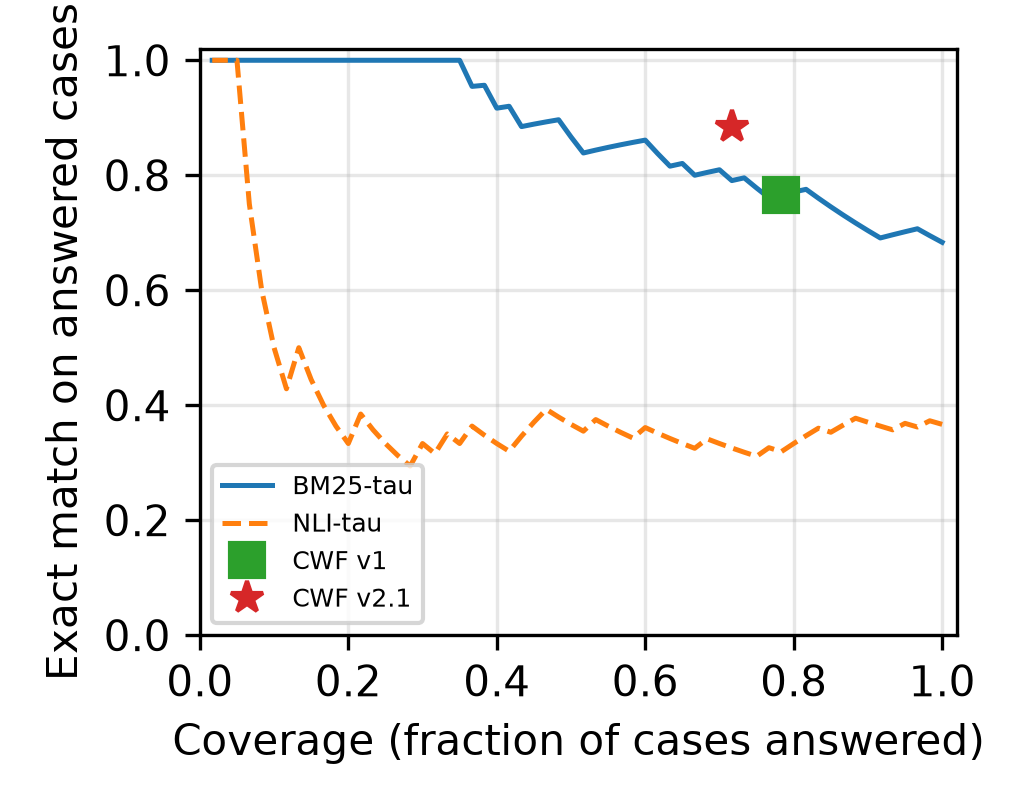

The data file committed next to this chart (first rows):
series, threshold, coverage, selective_accuracy
BM25-tau, 0.0, 1, 0.6833
BM25-tau, 0.4312, 0.9833, 0.6949
BM25-tau, 0.6893, 0.9667, 0.7069
BM25-tau, 0.7841, 0.9500, 0.7018
BM25-tau, 0.8424, 0.9333, 0.6964
BM25-tau, 0.8706, 0.9167, 0.6909
BM25-tau, 0.9391, 0.9000, 0.7037
BM25-tau, 1.016, 0.8833, 0.7170
BM25-tau, 1.137, 0.8667, 0.7308
BM25-tau, 1.309, 0.8500, 0.7451
BM25-tau, 1.406, 0.8333, 0.7600
BM25-tau, 1.424, 0.8167, 0.7755
BM25-tau, 1.434, 0.8000, 0.7708
BM25-tau, 1.473, 0.7833, 0.7660
BM25-tau, 1.524, 0.7667, 0.7609
BM25-tau, 1.533, 0.7500, 0.7778
BM25-tau, 1.54, 0.7333, 0.7955
BM25-tau, 1.702, 0.7167, 0.7907
BM25-tau, 1.708, 0.7000, 0.8095
BM25-tau, 1.74, 0.6833, 0.8049
BM25-tau, 1.787, 0.6667, 0.8000
BM25-tau, 1.798, 0.6500, 0.8205
BM25-tau, 1.832, 0.6333, 0.8158
BM25-tau, 1.832, 0.6167, 0.8378
BM25-tau, 1.905, 0.6000, 0.8611
BM25-tau, 1.93, 0.5833, 0.8571
BM25-tau, 2.088, 0.5667, 0.8529
BM25-tau, 2.097, 0.5500, 0.8485
BM25-tau, 2.118, 0.5333, 0.8438
BM25-tau, 2.189, 0.5167, 0.8387
BM25-tau, 2.29, 0.5000, 0.8667
BM25-tau, 2.347, 0.4833, 0.8966
BM25-tau, 2.396, 0.4667, 0.8929
BM25-tau, 2.524, 0.4500, 0.8889
BM25-tau, 2.547, 0.4333, 0.8846
BM25-tau, 2.703, 0.4167, 0.9200
BM25-tau, 2.731, 0.4000, 0.9167
BM25-tau, 2.796, 0.3833, 0.9565
BM25-tau, 2.916, 0.3667, 0.9545
BM25-tau, 2.951, 0.3500, 1
BM25-tau, 2.964, 0.3333, 1
BM25-tau, 3.001, 0.3167, 1
BM25-tau, 3.02, 0.3000, 1
BM25-tau, 3.042, 0.2833, 1
BM25-tau, 3.344, 0.2667, 1
BM25-tau, 3.348, 0.2500, 1
BM25-tau, 3.445, 0.2333, 1
BM25-tau, 3.564, 0.2167, 1
BM25-tau, 3.574, 0.2000, 1
BM25-tau, 4.331, 0.1833, 1
BM25-tau, 4.374, 0.1667, 1
BM25-tau, 4.426, 0.1500, 1
BM25-tau, 4.55, 0.1333, 1
BM25-tau, 4.922, 0.1167, 1
BM25-tau, 5.223, 0.1000, 1
BM25-tau, 5.231, 0.0833, 1
BM25-tau, 6.41, 0.0667, 1
BM25-tau, 6.466, 0.0500, 1
BM25-tau, 6.881, 0.0333, 1
BM25-tau, 7.72, 0.0167, 1
... 64 more rows
